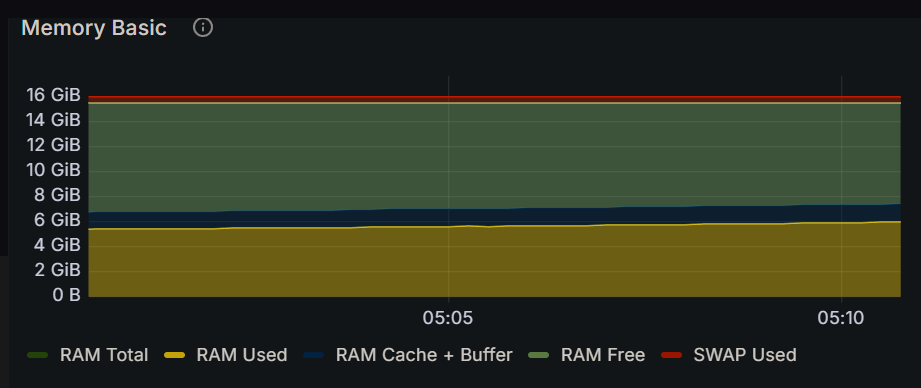

The file beside this chart, header and first rows:
Time, RAM Total, RAM Used, RAM Cache + Buffer, RAM Free, SWAP Used
2024-12-16 05:00:15, 15.5 GiB, 5.32 GiB, 1.29 GiB, 8.95 GiB, 434 MiB
2024-12-16 05:00:30, 15.5 GiB, 5.40 GiB, 1.38 GiB, 8.77 GiB, 434 MiB
2024-12-16 05:00:45, 15.5 GiB, 5.41 GiB, 1.38 GiB, 8.76 GiB, 434 MiB
2024-12-16 05:01:00, 15.5 GiB, 5.41 GiB, 1.38 GiB, 8.76 GiB, 434 MiB
2024-12-16 05:01:15, 15.5 GiB, 5.40 GiB, 1.38 GiB, 8.76 GiB, 434 MiB
2024-12-16 05:01:30, 15.5 GiB, 5.40 GiB, 1.38 GiB, 8.76 GiB, 434 MiB
2024-12-16 05:01:45, 15.5 GiB, 5.43 GiB, 1.38 GiB, 8.74 GiB, 434 MiB
2024-12-16 05:02:00, 15.5 GiB, 5.44 GiB, 1.38 GiB, 8.73 GiB, 434 MiB
2024-12-16 05:02:15, 15.5 GiB, 5.46 GiB, 1.38 GiB, 8.71 GiB, 434 MiB
2024-12-16 05:02:30, 15.5 GiB, 5.46 GiB, 1.38 GiB, 8.71 GiB, 434 MiB
2024-12-16 05:02:45, 15.5 GiB, 5.48 GiB, 1.38 GiB, 8.68 GiB, 434 MiB
2024-12-16 05:03:00, 15.5 GiB, 5.49 GiB, 1.38 GiB, 8.67 GiB, 434 MiB
2024-12-16 05:03:15, 15.5 GiB, 5.50 GiB, 1.38 GiB, 8.67 GiB, 434 MiB
2024-12-16 05:03:30, 15.5 GiB, 5.51 GiB, 1.38 GiB, 8.65 GiB, 434 MiB
2024-12-16 05:03:45, 15.5 GiB, 5.53 GiB, 1.38 GiB, 8.64 GiB, 434 MiB
2024-12-16 05:04:00, 15.5 GiB, 5.54 GiB, 1.43 GiB, 8.57 GiB, 434 MiB
2024-12-16 05:04:15, 15.5 GiB, 5.55 GiB, 1.43 GiB, 8.56 GiB, 434 MiB
2024-12-16 05:04:30, 15.5 GiB, 5.57 GiB, 1.43 GiB, 8.55 GiB, 434 MiB
2024-12-16 05:04:45, 15.5 GiB, 5.59 GiB, 1.43 GiB, 8.53 GiB, 434 MiB
2024-12-16 05:05:00, 15.5 GiB, 5.61 GiB, 1.43 GiB, 8.51 GiB, 434 MiB
2024-12-16 05:05:15, 15.5 GiB, 5.62 GiB, 1.43 GiB, 8.50 GiB, 434 MiB
2024-12-16 05:05:30, 15.5 GiB, 5.61 GiB, 1.43 GiB, 8.51 GiB, 434 MiB
2024-12-16 05:05:45, 15.5 GiB, 5.63 GiB, 1.43 GiB, 8.49 GiB, 434 MiB
2024-12-16 05:06:00, 15.5 GiB, 5.64 GiB, 1.43 GiB, 8.48 GiB, 434 MiB
2024-12-16 05:06:15, 15.5 GiB, 5.66 GiB, 1.44 GiB, 8.45 GiB, 434 MiB
2024-12-16 05:06:30, 15.5 GiB, 5.67 GiB, 1.44 GiB, 8.44 GiB, 434 MiB
2024-12-16 05:06:45, 15.5 GiB, 5.69 GiB, 1.44 GiB, 8.42 GiB, 434 MiB
2024-12-16 05:07:00, 15.5 GiB, 5.71 GiB, 1.44 GiB, 8.41 GiB, 434 MiB
2024-12-16 05:07:15, 15.5 GiB, 5.72 GiB, 1.44 GiB, 8.39 GiB, 434 MiB
2024-12-16 05:07:30, 15.5 GiB, 5.73 GiB, 1.44 GiB, 8.38 GiB, 434 MiB
2024-12-16 05:07:45, 15.5 GiB, 5.76 GiB, 1.44 GiB, 8.36 GiB, 434 MiB
2024-12-16 05:08:00, 15.5 GiB, 5.76 GiB, 1.44 GiB, 8.35 GiB, 434 MiB
2024-12-16 05:08:15, 15.5 GiB, 5.80 GiB, 1.44 GiB, 8.31 GiB, 434 MiB
2024-12-16 05:08:30, 15.5 GiB, 5.80 GiB, 1.44 GiB, 8.31 GiB, 434 MiB
2024-12-16 05:08:45, 15.5 GiB, 5.82 GiB, 1.44 GiB, 8.30 GiB, 434 MiB
2024-12-16 05:09:00, 15.5 GiB, 5.84 GiB, 1.44 GiB, 8.28 GiB, 434 MiB
2024-12-16 05:09:15, 15.5 GiB, 5.85 GiB, 1.44 GiB, 8.26 GiB, 434 MiB
2024-12-16 05:09:30, 15.5 GiB, 5.87 GiB, 1.44 GiB, 8.24 GiB, 434 MiB
2024-12-16 05:09:45, 15.5 GiB, 5.90 GiB, 1.44 GiB, 8.21 GiB, 434 MiB
2024-12-16 05:10:00, 15.5 GiB, 5.91 GiB, 1.44 GiB, 8.20 GiB, 434 MiB
2024-12-16 05:10:15, 15.5 GiB, 5.93 GiB, 1.44 GiB, 8.18 GiB, 434 MiB
2024-12-16 05:10:30, 15.5 GiB, 5.94 GiB, 1.44 GiB, 8.17 GiB, 434 MiB
2024-12-16 05:10:45, 15.5 GiB, 5.96 GiB, 1.44 GiB, 8.15 GiB, 434 MiB
